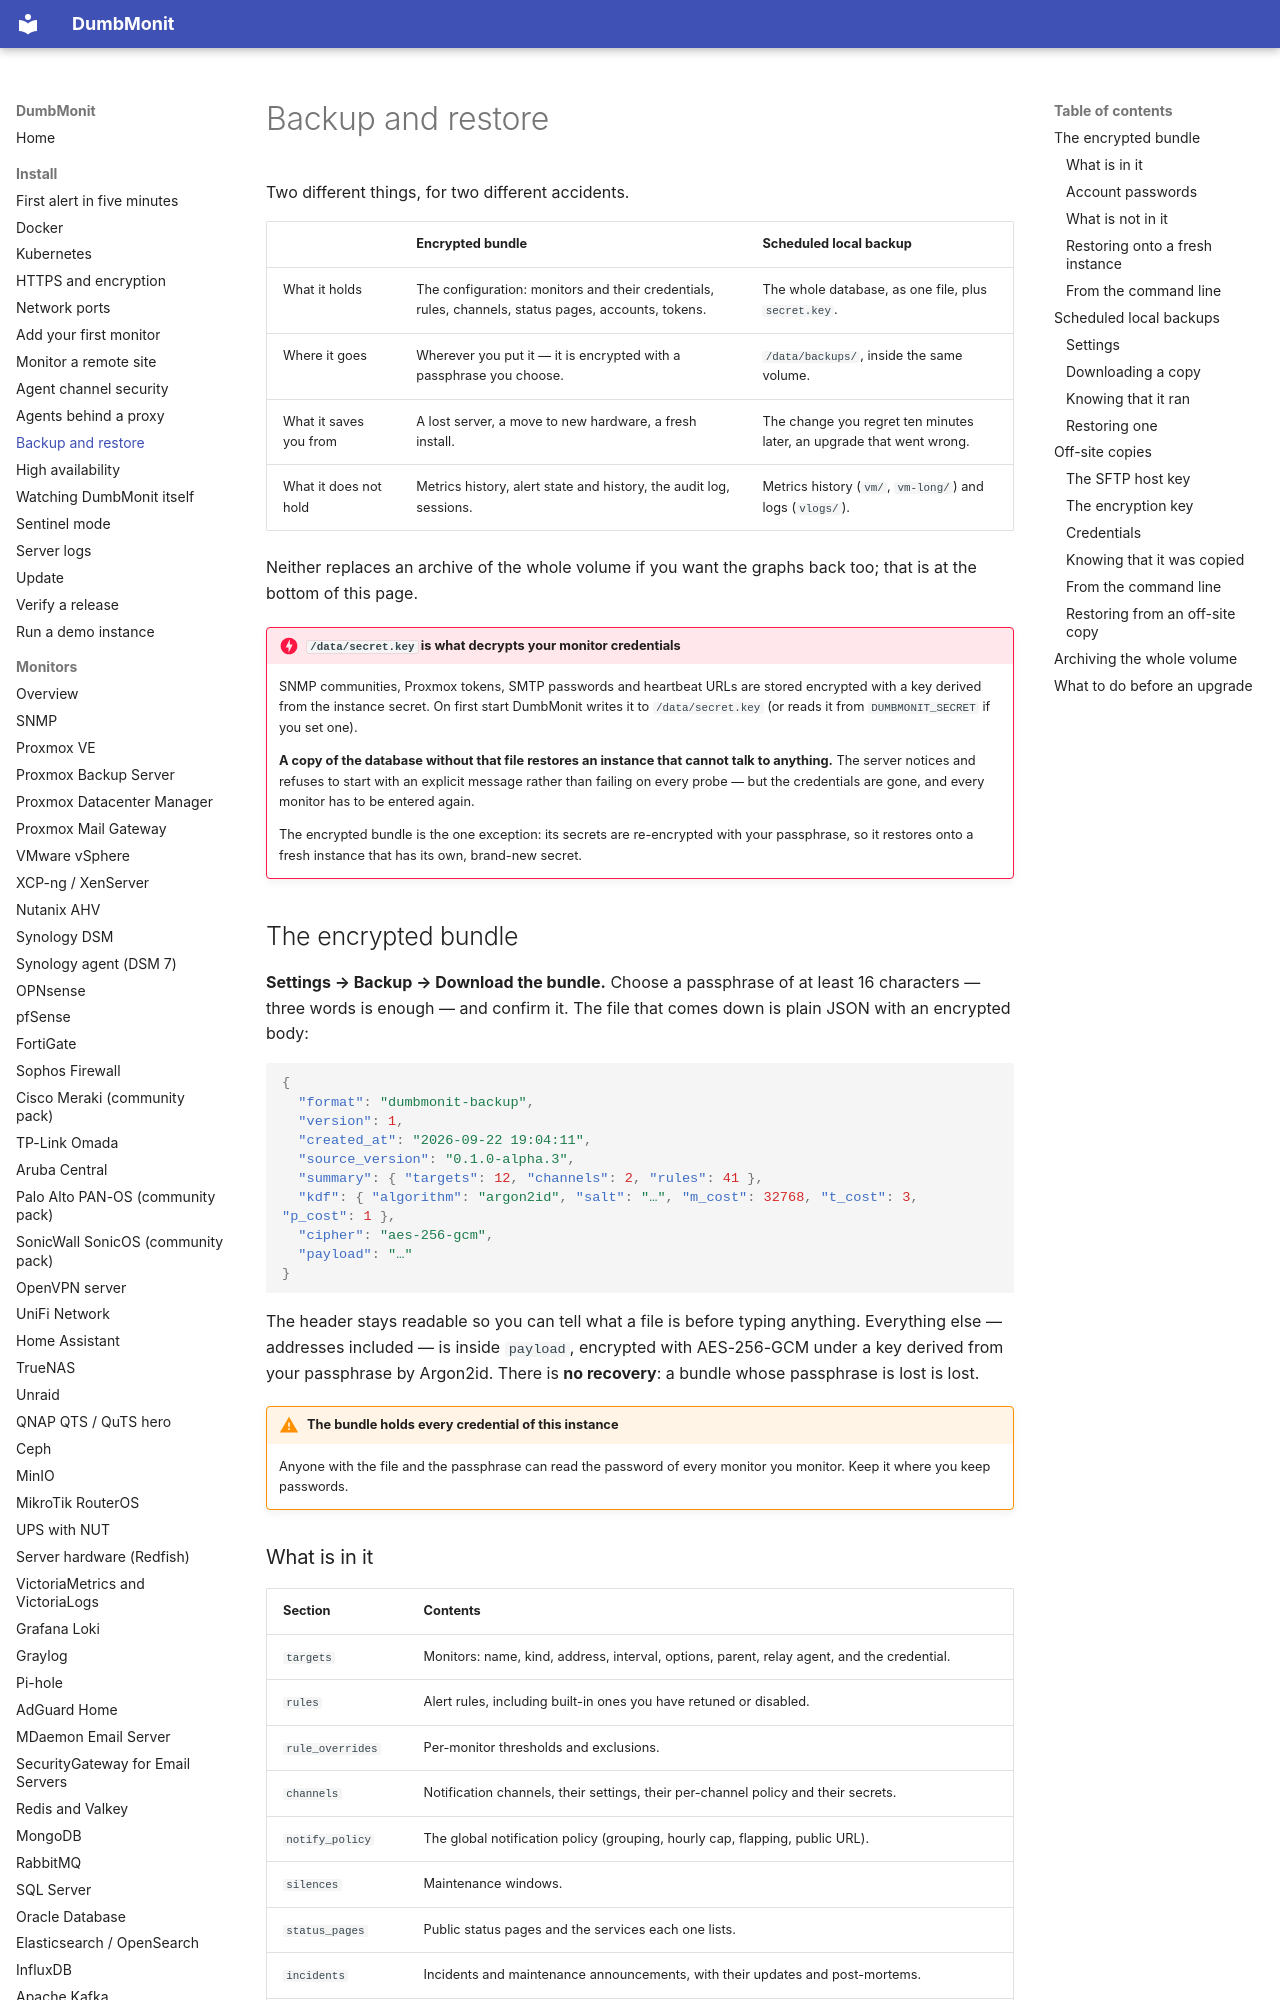

repository: Deni7/dumbmonit · page: install/backup/index.html · generator: mkdocs

# Backup and restore

Two different things, for two different accidents.

| | Encrypted bundle | Scheduled local backup |
|---|---|---|
| What it holds | The configuration: monitors and their credentials, rules, channels, status pages, accounts, tokens. | The whole database, as one file, plus `secret.key`. |
| Where it goes | Wherever you put it — it is encrypted with a passphrase you choose. | `/data/backups/`, inside the same volume. |
| What it saves you from | A lost server, a move to new hardware, a fresh install. | The change you regret ten minutes later, an upgrade that went wrong. |
| What it does not hold | Metrics history, alert state and history, the audit log, sessions. | Metrics history (`vm/`, `vm-long/`) and logs (`vlogs/`). |

Neither replaces an archive of the whole volume if you want the graphs back
too; that is at the bottom of this page.

!!! danger "`/data/secret.key` is what decrypts your monitor credentials"
    SNMP communities, Proxmox tokens, SMTP passwords and heartbeat URLs are
    stored encrypted with a key derived from the instance secret. On first start
    DumbMonit writes it to `/data/secret.key` (or reads it from
    `DUMBMONIT_SECRET` if you set one).

    **A copy of the database without that file restores an instance that cannot
    talk to anything.** The server notices and refuses to start with an explicit
    message rather than failing on every probe — but the credentials are gone,
    and every monitor has to be entered again.

    The encrypted bundle is the one exception: its secrets are re-encrypted with
    your passphrase, so it restores onto a fresh instance that has its own,
    brand-new secret.

## The encrypted bundle

**Settings → Backup → Download the bundle.** Choose a passphrase of at least 16
characters — three words is enough — and confirm it. The file that comes down is
plain JSON with an encrypted body:

```json
{
  "format": "dumbmonit-backup",
  "version": 1,
  "created_at": "2026-09-22 19:04:11",
  "source_version": "0.1.0-alpha.3",
  "summary": { "targets": 12, "channels": 2, "rules": 41 },
  "kdf": { "algorithm": "argon2id", "salt": "…", "m_cost": 32768, "t_cost": 3, "p_cost": 1 },
  "cipher": "aes-256-gcm",
  "payload": "…"
}
```

The header stays readable so you can tell what a file is before typing anything.
Everything else — addresses included — is inside `payload`, encrypted with
AES-256-GCM under a key derived from your passphrase by Argon2id. There is **no
recovery**: a bundle whose passphrase is lost is lost.

!!! warning "The bundle holds every credential of this instance"
    Anyone with the file and the passphrase can read the password of every
    monitor you monitor. Keep it where you keep passwords.
